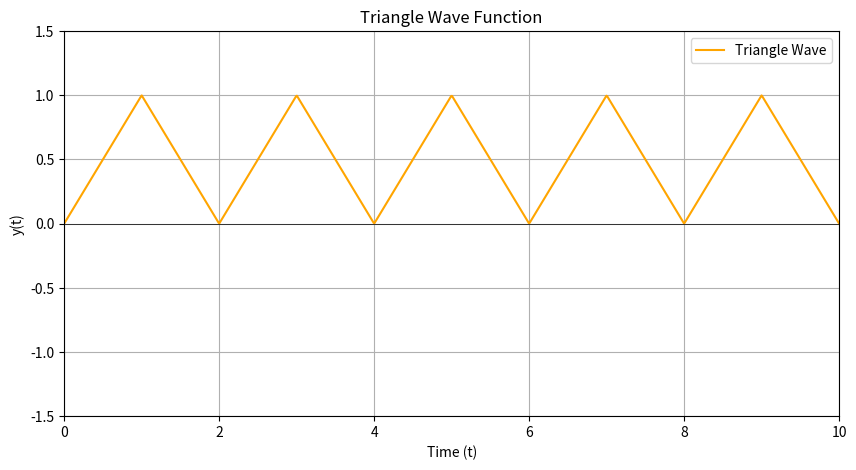

Write the Python code that produced this figure.
import numpy as np
import matplotlib.pyplot as plt

# Define the triangle wave function
def triangle_wave(t, A=1, T=2):
    return (2 * A / T) * (t % T) if (t % T) < T / 2 else (2 * A * (1 - (t % T) / T))

# Generate time values for the triangle wave
t_vals = np.linspace(0, 10, 1000)  # From 0 to 10 seconds
y_vals = np.array([triangle_wave(t) for t in t_vals])

# Print the equation for the triangle wave
print("Triangle Wave Function:")
print("Equation: y(t) = { (4A/T) * t, 0 ≤ t < T/2; (-4A/T) * t + 4A, T/2 ≤ t < T }")

# Create the plot
plt.figure(figsize=(10, 5))
plt.plot(t_vals, y_vals, label='Triangle Wave', color='orange')
plt.title('Triangle Wave Function')
plt.xlabel('Time (t)')
plt.ylabel('y(t)')
plt.axhline(0, color='black', linewidth=0.5)
plt.axvline(0, color='black', linewidth=0.5)
plt.grid(True)
plt.ylim(-1.5, 1.5)  # Limit y-axis to show relevant range
plt.xlim(0, 10)

# Display the plot
plt.legend()
plt.show()
